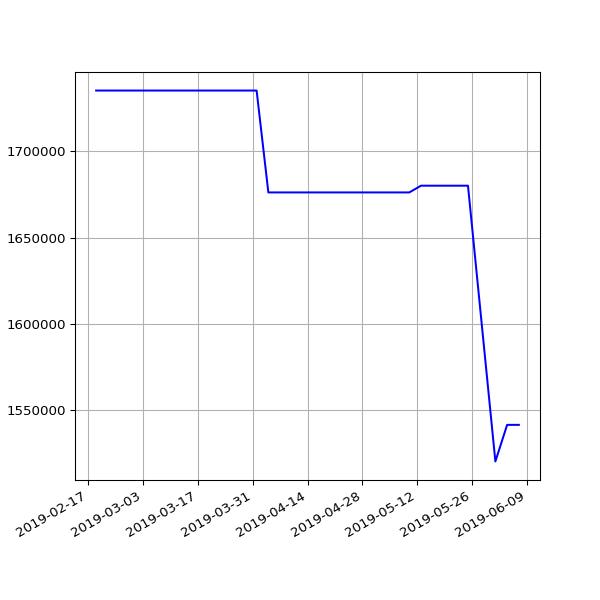

Data behind this chart, as committed beside it:
date, value
2019-02-19 07:05:30 +0000, 1735253
2019-02-22 06:55:53 +0000, 1735253
2019-02-25 06:38:05 +0000, 1735253
2019-03-01 06:43:32 +0000, 1735253
2019-03-04 07:01:27 +0000, 1735253
2019-03-07 07:15:07 +0000, 1735253
2019-03-10 06:41:23 +0000, 1735253
2019-03-13 06:35:04 +0000, 1735253
2019-03-16 06:34:51 +0000, 1735253
2019-03-19 06:42:23 +0000, 1735253
2019-03-22 06:58:13 +0000, 1735253
2019-03-25 06:50:58 +0000, 1735253
2019-03-28 07:47:59 +0000, 1735253
2019-04-01 07:40:45 +0100, 1735253
2019-04-04 06:42:25 +0100, 1676179
2019-04-07 06:51:48 +0100, 1676179
2019-04-10 06:56:15 +0100, 1676179
2019-04-16 11:24:05 +0100, 1676179
2019-04-19 07:16:50 +0100, 1676179
2019-04-22 07:00:26 +0100, 1676179
2019-05-01 07:20:31 +0100, 1676179
2019-05-04 07:15:27 +0100, 1676179
2019-05-07 07:29:37 +0100, 1676179
2019-05-10 07:10:29 +0100, 1676179
2019-05-13 07:01:24 +0100, 1680087
2019-05-16 07:14:22 +0100, 1680087
2019-05-19 06:46:07 +0100, 1680087
2019-05-22 07:06:31 +0100, 1680087
2019-05-25 07:04:15 +0100, 1680087
2019-06-01 06:56:39 +0100, 1520202
2019-06-04 06:58:16 +0100, 1541415
2019-06-07 07:01:51 +0100, 1541415
